Run: headless pygame with SDL's dummy video driver; simulated clock (each Clock.tick advances the game by its frame time, no real sleeping); random seed 0; keys injected as events and as key.get_pressed() state; no mouse input.
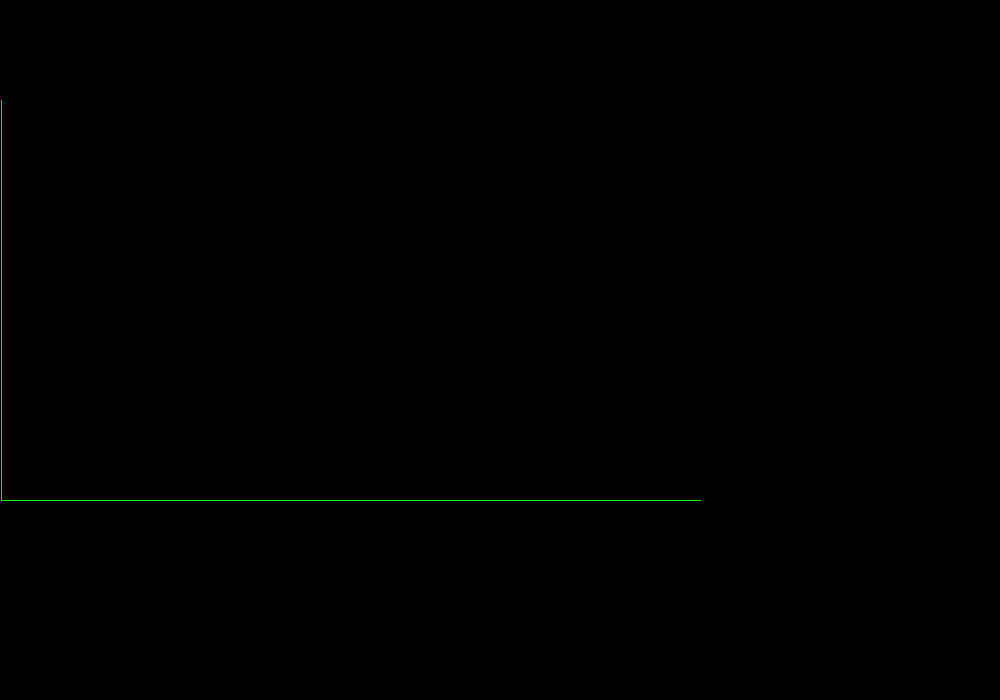
Frame 1 of 4 · flips 1–60 · no input
Frame 2 of 4 · flips 61–180 · tapped SPACE, RETURN · held RIGHT (→), D · screen unchanged from frame 1, image omitted
Frame 3 of 4 · flips 181–300 · held DOWN (↓), S · screen unchanged from frame 2, image omitted
Frame 4 of 4 · flips 301–420 · held LEFT (←), A, UP (↑), W · screen unchanged from frame 3, image omitted

The pygame program that drew these frames:

import pygame

class Path:
    def __init__(self,level,edges):
        self.level=level
        self.edges=[pygame.Vector2(elem) for elem in edges]
        self.end=self.edges[-1]
        self.rectangles=self.calc_rectangles(edges)

    def calc_rectangles(self,edges):
        pairs=[edges[i:i+2] for i in range(len(edges)-1)] # Calculates consecutive pairs
        # Vertical edges
        rect_1=[elem for elem in pairs if elem[0][0]==elem[1][0]]
        rectangles=[(elem[0][0],j) for elem in rect_1 for j in range(elem[0][1],elem[1][1]+1)]
        # Horizontal edges
        rect_2=[elem for elem in pairs if elem[0][1]==elem[1][1]]
        rectangles+=[(i,elem[0][1]) for elem in rect_2 for i in range(elem[0][0],elem[1][0]+1)]
        # Rectangle conversion
        return [pygame.Rect(elem,(1,1)) for elem in set(rectangles)]

    def renderPath(self):
        for point in self.rectangles:
            point.topleft=(point.x,point.y)
            pygame.draw.rect(window,(0,255,0),point)

pygame.init()
window = pygame.display.set_mode((1000,700)) #Window initialisation
path=Path(10,[(1,100),(1,500),(700,500)]) # Temp case

# Main loop
running_game=True
while running_game:
    # Exit condition
    for event in pygame.event.get():
        if event.type == pygame.QUIT:
            running_game = False
    # Drawing the path
    path.renderPath()
    pygame.display.update()
pygame.quit()
